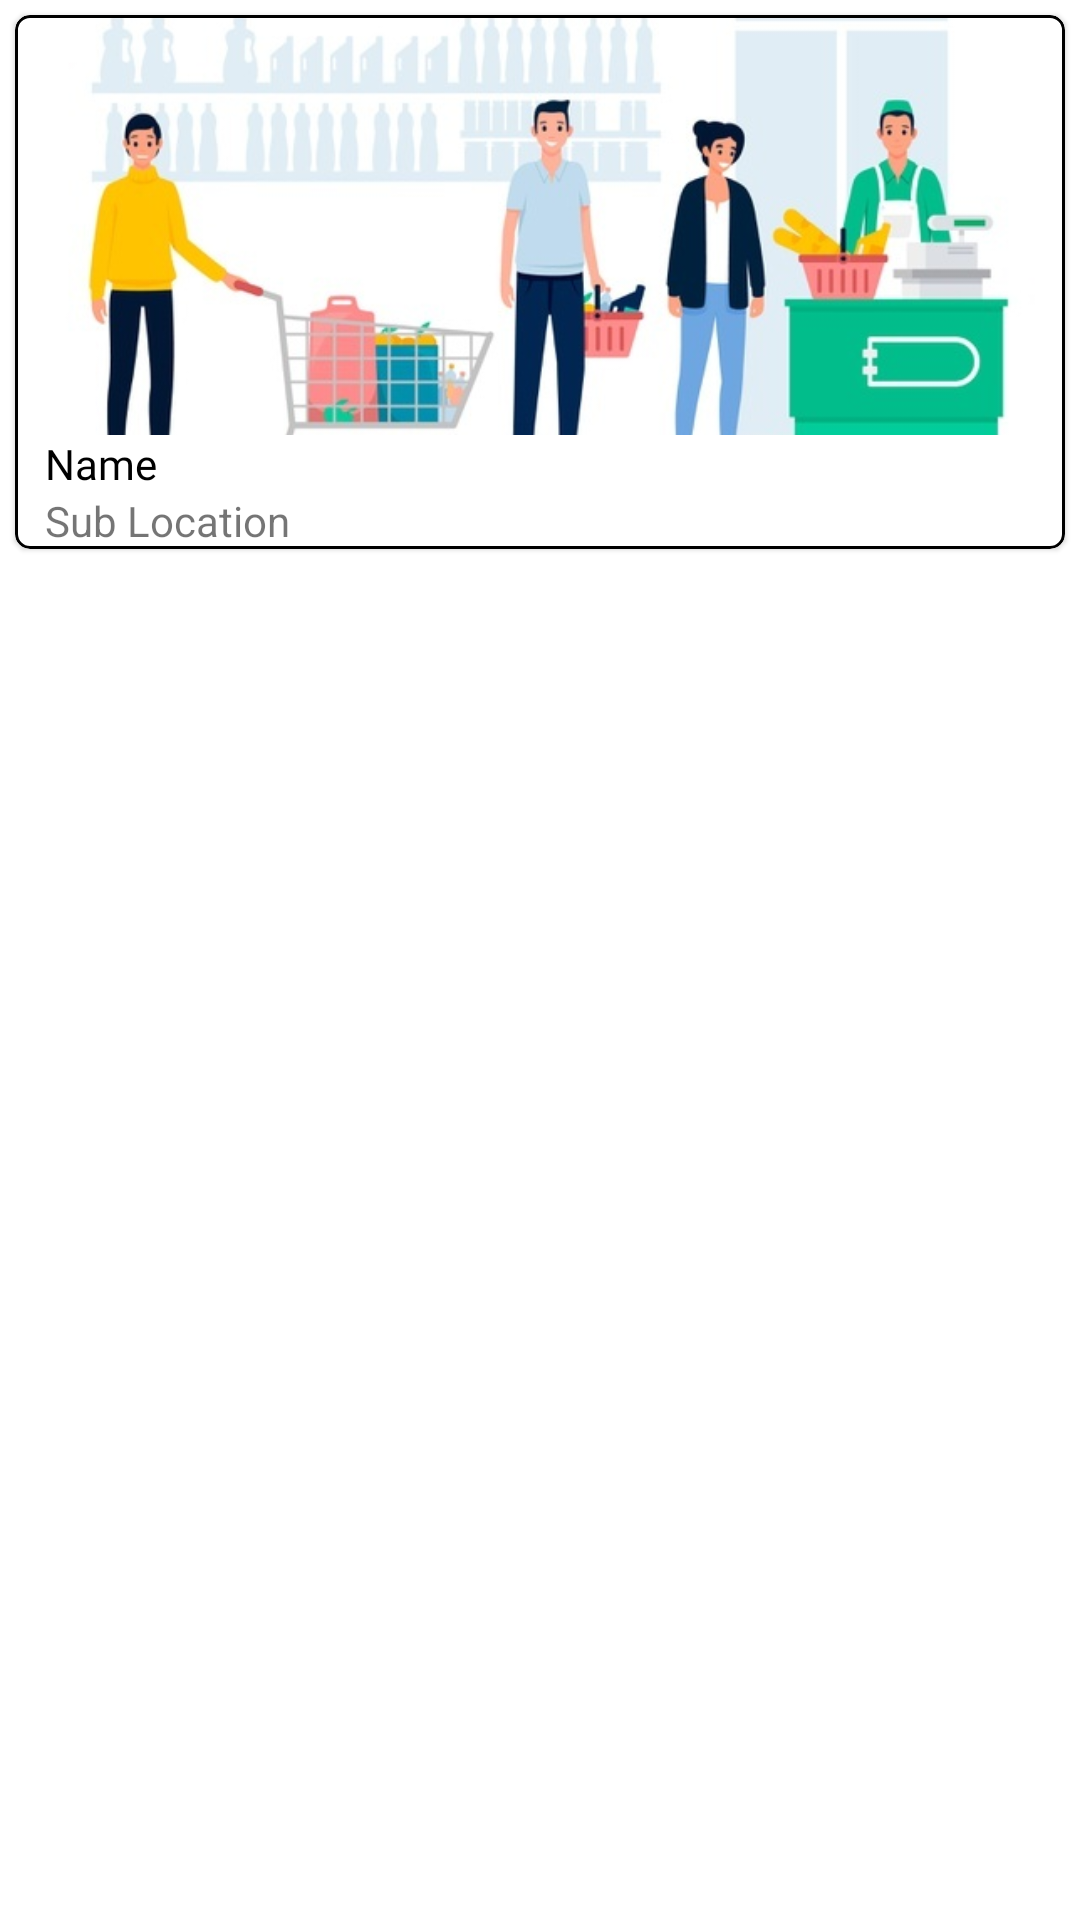

This screen was rendered from an Android layout file. Write that file and the resources it references.
<!-- AndroidManifest.xml: application theme Theme.PromotionApp -->
<!-- res/layout/user_subscribed_layout.xml -->
<?xml version="1.0" encoding="utf-8"?>
<androidx.constraintlayout.widget.ConstraintLayout xmlns:android="http://schemas.android.com/apk/res/android"
    xmlns:app="http://schemas.android.com/apk/res-auto"
    android:layout_width="match_parent"
    android:layout_height="wrap_content">

    <com.google.android.material.card.MaterialCardView
        android:layout_width="match_parent"
        android:layout_height="wrap_content"
        android:layout_margin="5dp"
        app:cardCornerRadius="5dp"
        app:strokeWidth="1dp"
        app:strokeColor="@color/black"
        app:layout_constraintEnd_toEndOf="parent"
        app:layout_constraintStart_toStartOf="parent"
        app:layout_constraintTop_toTopOf="parent">

        <LinearLayout
            android:layout_width="match_parent"
            android:layout_height="match_parent"
            android:orientation="vertical">

            <ImageView
                android:layout_width="match_parent"
                android:layout_height="140dp"
                android:id="@+id/userSubscribed_img"
                android:scaleType="centerCrop"
                android:src="@drawable/store_img"></ImageView>

            <TextView
                android:layout_width="match_parent"
                android:layout_height="wrap_content"
                android:text="@string/name"
                android:paddingLeft="10dp"
                android:id="@+id/userSubscribed_shopTitle"
                android:fontFamily="@font/app_font"
                android:textColor="@color/black"
                android:layout_alignParentBottom="true"></TextView>

            <TextView
                android:layout_width="match_parent"
                android:layout_height="wrap_content"
                android:text="@string/sub_location"
                android:paddingLeft="10dp"
                android:id="@+id/userSubscribed_location"
                android:layout_alignParentBottom="true"></TextView>


        </LinearLayout>

    </com.google.android.material.card.MaterialCardView>
</androidx.constraintlayout.widget.ConstraintLayout>
<!-- resources referenced by this layout -->
<resources>
  <color name="black">#FF000000</color>
  <!-- drawable store_img: jpg bitmap (drawable, 44817 bytes) -->
  <string name="name">Name</string>
  <string name="sub_location">Sub Location</string>
  <style name="Theme.PromotionApp" parent="Theme.MaterialComponents.DayNight.NoActionBar">
          
          <item name="colorPrimary">@color/purple_500</item>
          <item name="colorPrimaryVariant">@color/purple_700</item>
          <item name="colorOnPrimary">@color/white</item>
          
          <item name="colorSecondary">@color/teal_200</item>
          <item name="colorSecondaryVariant">@color/teal_700</item>
          <item name="colorOnSecondary">@color/black</item>
          
          <item name="android:statusBarColor" tools:targetApi="l">?attr/colorPrimaryVariant</item>
          
      </style>
  <color name="purple_500">#FF6200EE</color>
  <color name="purple_700">#FF3700B3</color>
  <color name="white">#FFFFFFFF</color>
  <color name="teal_200">#FF03DAC5</color>
  <color name="teal_700">#FF018786</color>
</resources>
